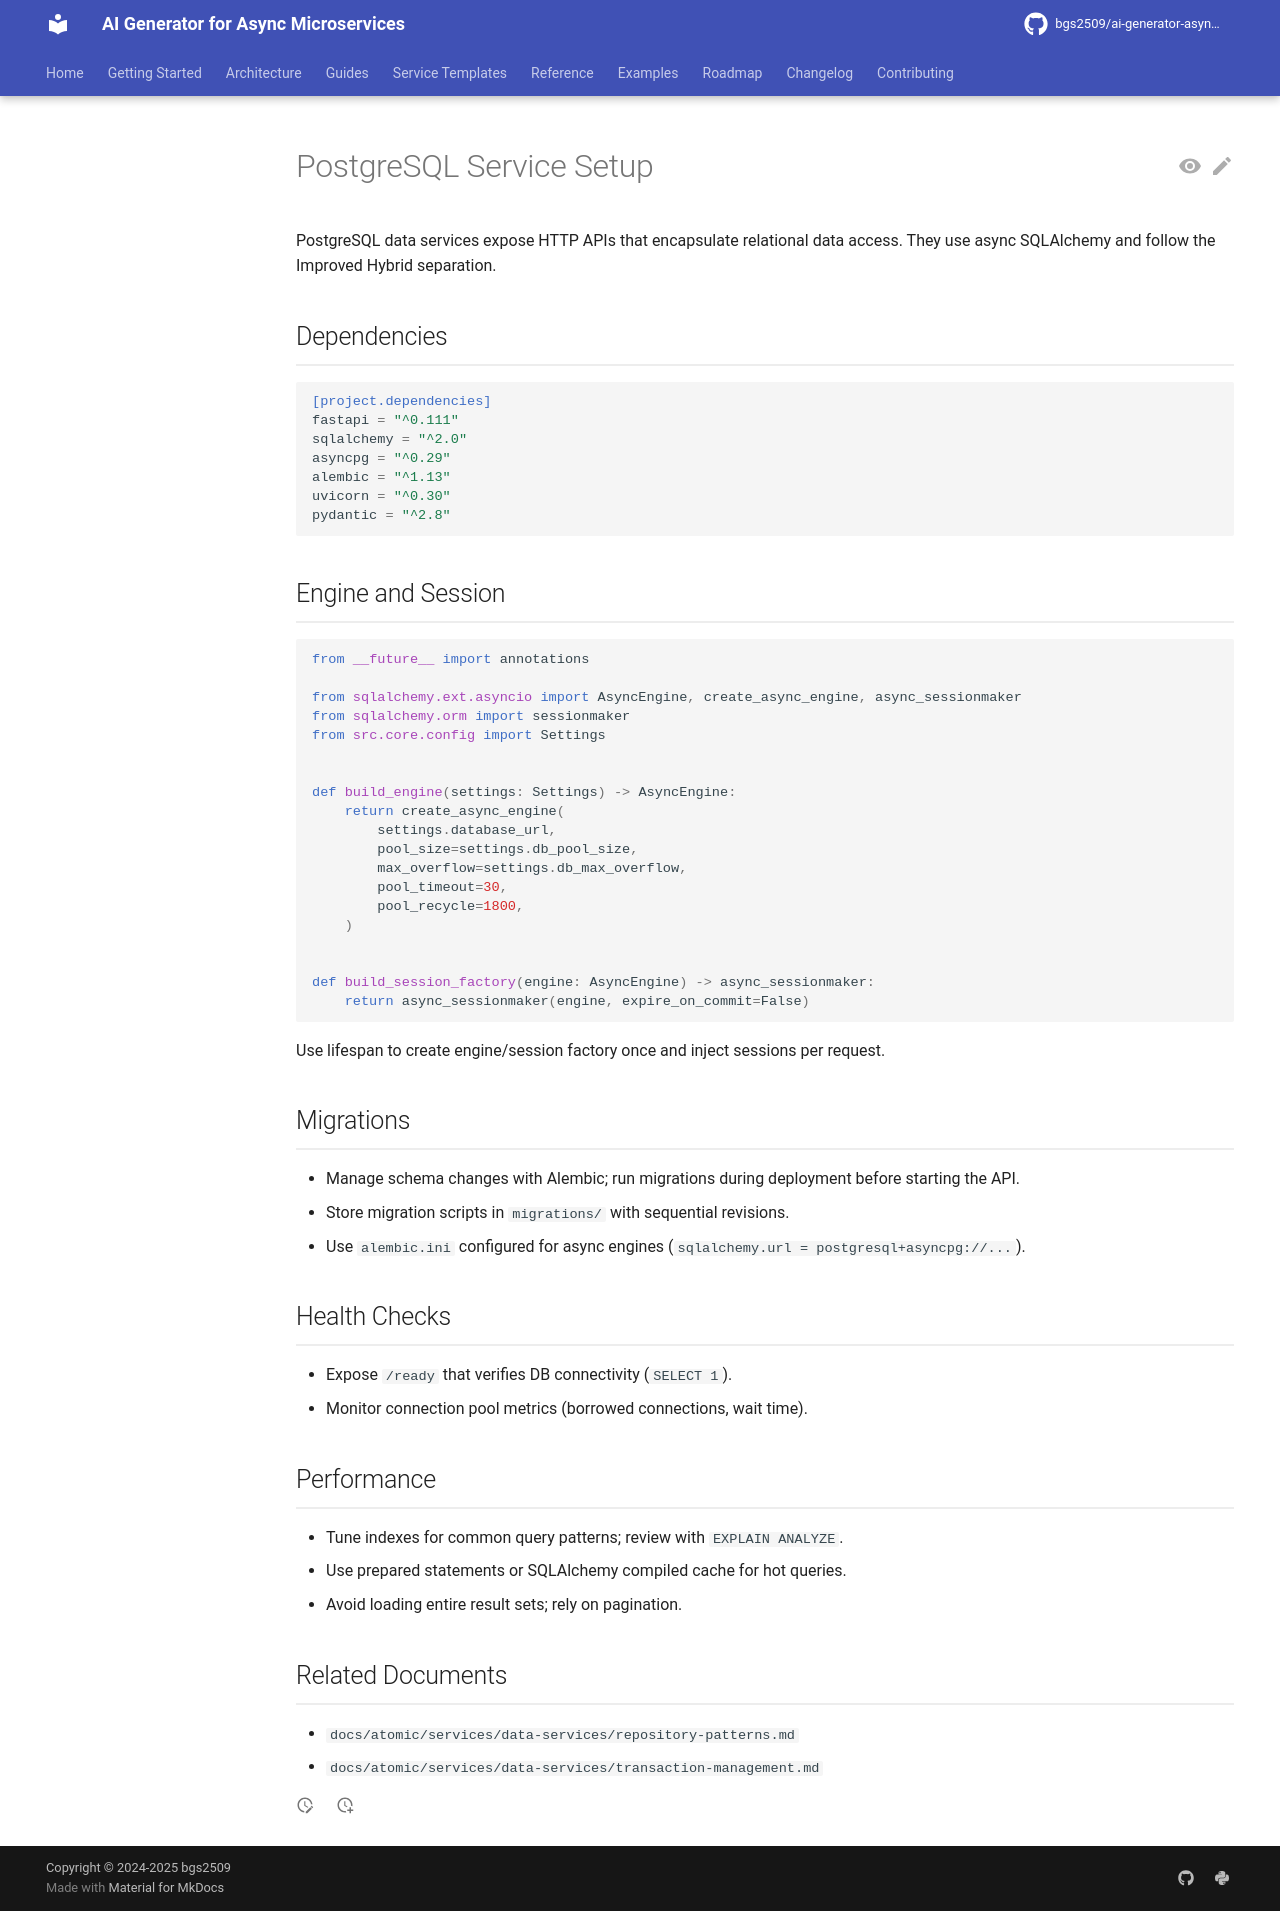

repository: bgs2509/ai-generator-asyncmicroservices · page: atomic/services/data-services/postgres-service-setup/index.html · generator: mkdocs

# PostgreSQL Service Setup

PostgreSQL data services expose HTTP APIs that encapsulate relational data access. They use async SQLAlchemy and follow the Improved Hybrid separation.

## Dependencies

```toml
[project.dependencies]
fastapi = "^0.111"
sqlalchemy = "^2.0"
asyncpg = "^0.29"
alembic = "^1.13"
uvicorn = "^0.30"
pydantic = "^2.8"
```

## Engine and Session

```python
from __future__ import annotations

from sqlalchemy.ext.asyncio import AsyncEngine, create_async_engine, async_sessionmaker
from sqlalchemy.orm import sessionmaker
from src.core.config import Settings


def build_engine(settings: Settings) -> AsyncEngine:
    return create_async_engine(
        settings.database_url,
        pool_size=settings.db_pool_size,
        max_overflow=settings.db_max_overflow,
        pool_timeout=30,
        pool_recycle=1800,
    )


def build_session_factory(engine: AsyncEngine) -> async_sessionmaker:
    return async_sessionmaker(engine, expire_on_commit=False)
```

Use lifespan to create engine/session factory once and inject sessions per request.

## Migrations

- Manage schema changes with Alembic; run migrations during deployment before starting the API.
- Store migration scripts in `migrations/` with sequential revisions.
- Use `alembic.ini` configured for async engines (`sqlalchemy.url = postgresql+asyncpg://...`).

## Health Checks

- Expose `/ready` that verifies DB connectivity (`SELECT 1`).
- Monitor connection pool metrics (borrowed connections, wait time).

## Performance

- Tune indexes for common query patterns; review with `EXPLAIN ANALYZE`.
- Use prepared statements or SQLAlchemy compiled cache for hot queries.
- Avoid loading entire result sets; rely on pagination.

## Related Documents

- `docs/atomic/services/data-services/repository-patterns.md`
- `docs/atomic/services/data-services/transaction-management.md`
